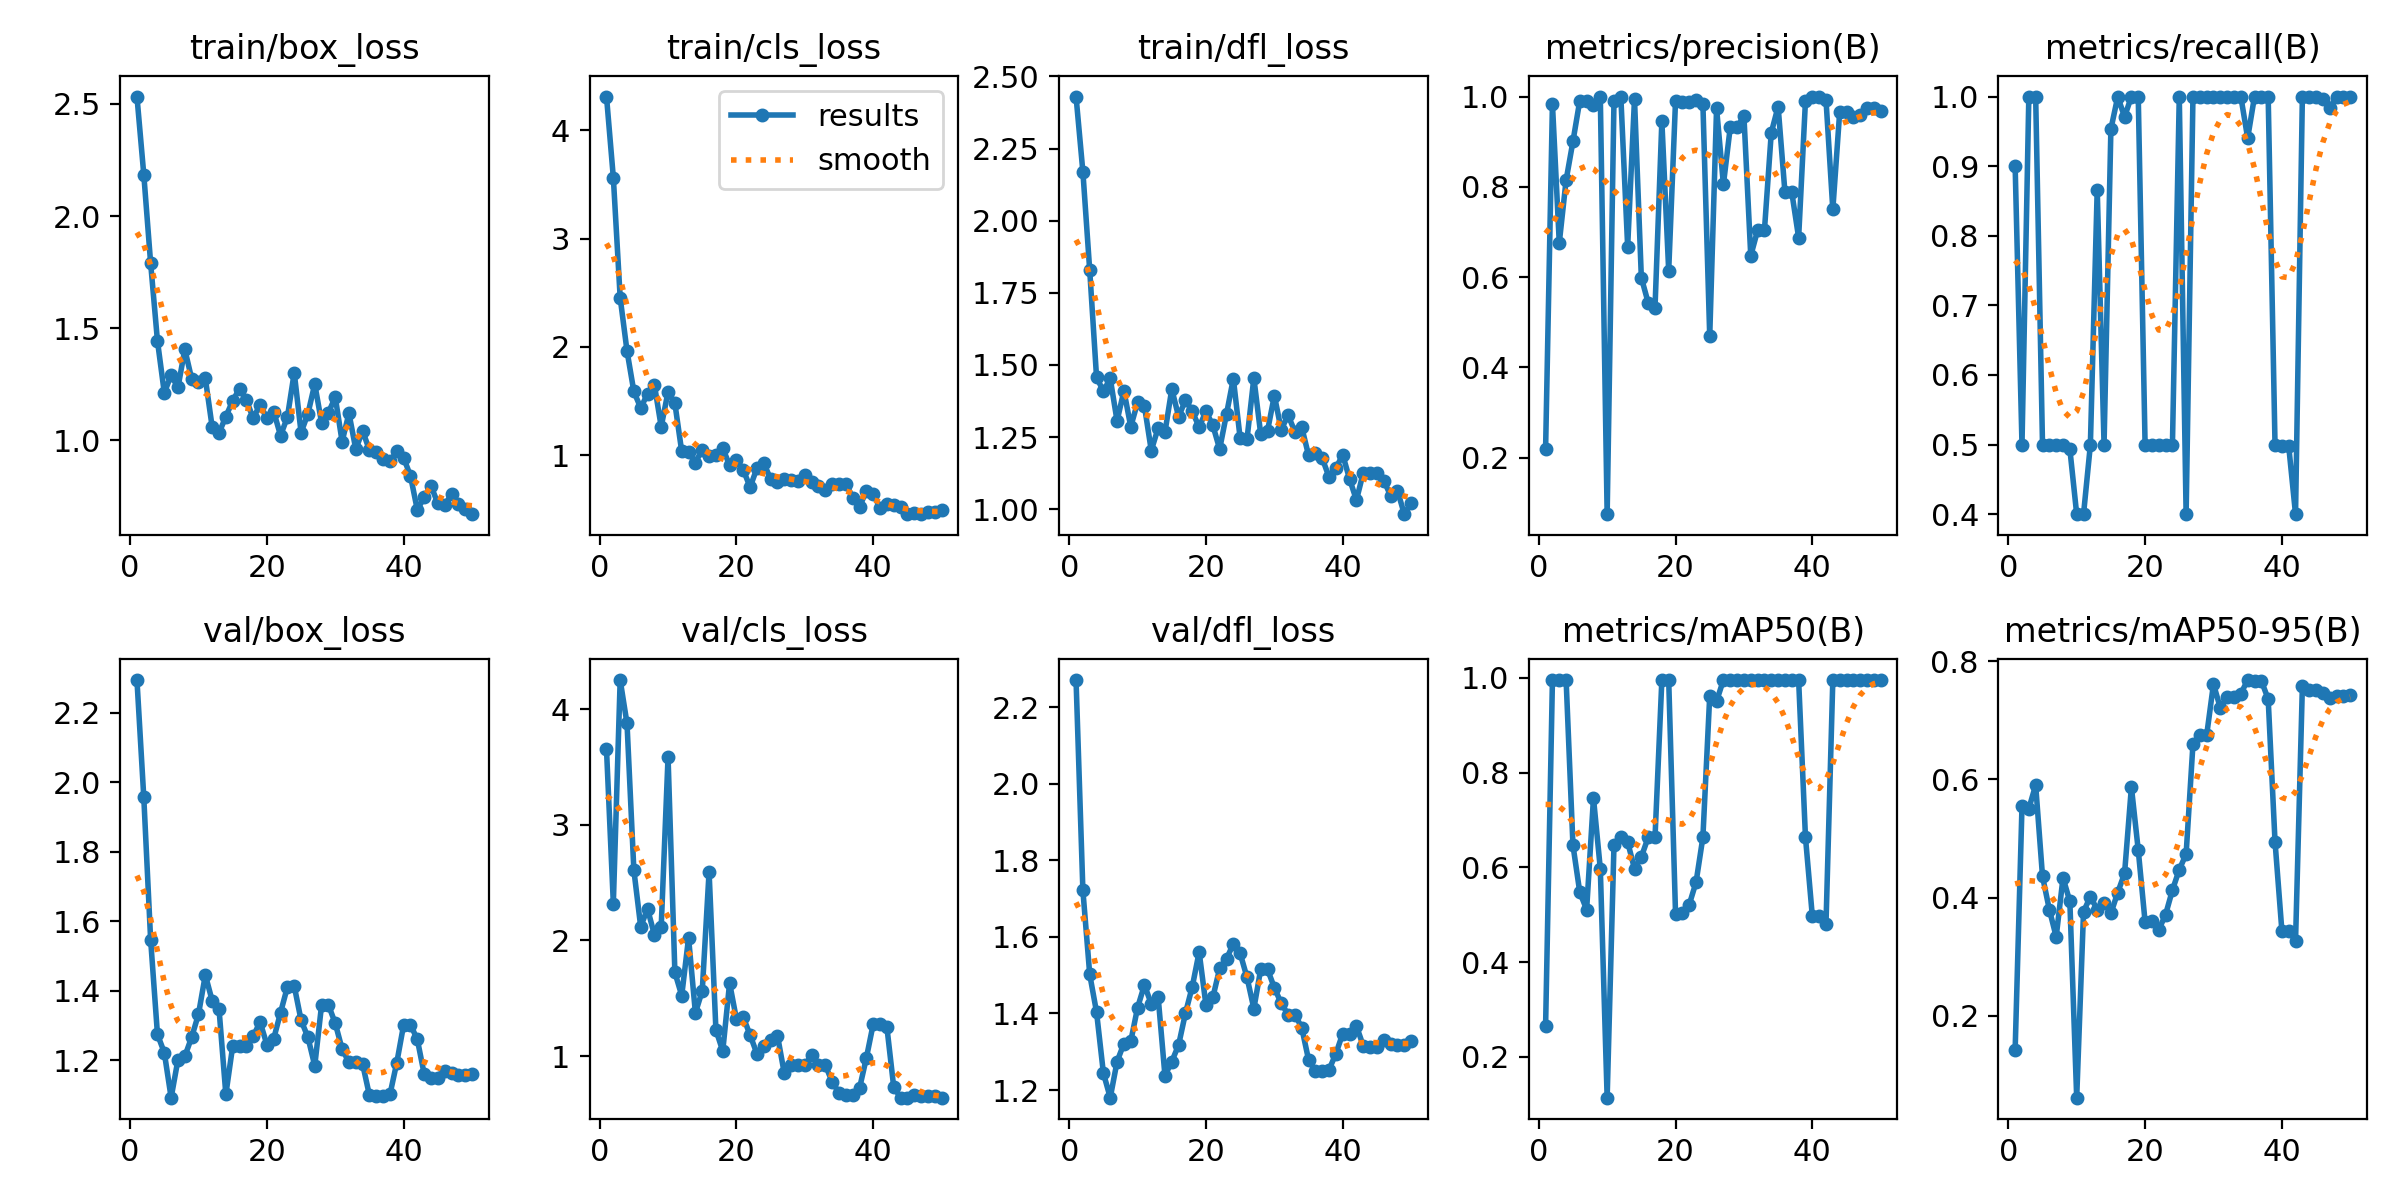

The data file committed next to this chart (first rows):
epoch, time, train/box_loss, train/cls_loss, train/dfl_loss, metrics/precision(B), metrics/recall(B), metrics/mAP50(B), metrics/mAP50-95(B), val/box_loss, val/cls_loss, val/dfl_loss, lr/pg0, lr/pg1, lr/pg2
1, 45.24, 2.532, 4.313, 2.43, 0.2198, 0.9, 0.2662, 0.1423, 2.295, 3.652, 2.271, 3.334e-05, 3.334e-05, 3.334e-05
2, 81.53, 2.185, 3.564, 2.169, 0.9836, 0.5, 0.995, 0.5544, 1.957, 2.32, 1.721, 8.16997e-05, 8.16997e-05, 8.16997e-05
3, 119.6, 1.79, 2.454, 1.828, 0.676, 1, 0.995, 0.5507, 1.547, 4.251, 1.502, 0.0001281, 0.0001281, 0.0001281
4, 155.9, 1.443, 1.962, 1.457, 0.8149, 1, 0.995, 0.5905, 1.274, 3.876, 1.403, 0.0001725, 0.0001725, 0.0001725
5, 191.7, 1.212, 1.588, 1.41, 0.9008, 0.5, 0.6467, 0.4361, 1.222, 2.609, 1.244, 0.0002149, 0.0002149, 0.0002149
6, 227.9, 1.291, 1.436, 1.453, 0.991, 0.5, 0.5473, 0.3797, 1.092, 2.119, 1.18, 0.0002553, 0.0002553, 0.0002553
7, 262.9, 1.236, 1.566, 1.306, 0.9894, 0.5, 0.511, 0.3336, 1.202, 2.274, 1.274, 0.0002938, 0.0002938, 0.0002938
8, 298.6, 1.406, 1.65, 1.411, 0.9819, 0.5, 0.7462, 0.4335, 1.211, 2.05, 1.321, 0.0003303, 0.0003303, 0.0003303
9, 333.9, 1.275, 1.262, 1.286, 1, 0.4934, 0.597, 0.3934, 1.266, 2.119, 1.327, 0.0003648, 0.0003648, 0.0003648
10, 370.5, 1.261, 1.586, 1.37, 0.07496, 0.4, 0.1142, 0.06116, 1.333, 3.585, 1.415, 0.0003973, 0.0003973, 0.0003973
11, 406.2, 1.276, 1.478, 1.358, 0.9912, 0.4, 0.6467, 0.376, 1.446, 1.723, 1.475, 0.0004278, 0.0004278, 0.0004278
12, 441, 1.06, 1.033, 1.203, 1, 0.4995, 0.6633, 0.4018, 1.371, 1.524, 1.425, 0.0004564, 0.0004564, 0.0004564
13, 476.1, 1.033, 1.024, 1.281, 0.6674, 0.8663, 0.6532, 0.3796, 1.348, 2.023, 1.444, 0.000483, 0.000483, 0.000483
14, 512.8, 1.107, 0.9315, 1.267, 0.9946, 0.5, 0.597, 0.3914, 1.102, 1.374, 1.238, 0.0005075, 0.0005075, 0.0005075
15, 550.3, 1.176, 1.051, 1.416, 0.5989, 0.9532, 0.6219, 0.3733, 1.241, 1.564, 1.274, 0.0005302, 0.0005302, 0.0005302
16, 591, 1.231, 0.9923, 1.32, 0.5433, 0.9997, 0.6633, 0.4085, 1.24, 2.592, 1.318, 0.0005508, 0.0005508, 0.0005508
17, 627.2, 1.181, 0.9967, 1.379, 0.5326, 0.9709, 0.6633, 0.441, 1.24, 1.226, 1.401, 0.0005694, 0.0005694, 0.0005694
18, 662.8, 1.098, 1.063, 1.339, 0.9453, 1, 0.995, 0.5871, 1.269, 1.045, 1.47, 0.0005861, 0.0005861, 0.0005861
19, 698.2, 1.16, 0.9064, 1.285, 0.6142, 1, 0.995, 0.4805, 1.31, 1.632, 1.56, 0.0006008, 0.0006008, 0.0006008
20, 733.7, 1.099, 0.9512, 1.339, 0.9907, 0.5, 0.5023, 0.359, 1.245, 1.32, 1.421, 0.0006135, 0.0006135, 0.0006135
21, 769.3, 1.128, 0.8639, 1.291, 0.9886, 0.5, 0.503, 0.36, 1.262, 1.338, 1.442, 0.0006243, 0.0006243, 0.0006243
22, 804.9, 1.022, 0.7037, 1.208, 0.9875, 0.5, 0.5212, 0.3453, 1.337, 1.182, 1.518, 0.000633, 0.000633, 0.000633
23, 840.5, 1.104, 0.8795, 1.33, 0.9913, 0.5, 0.5686, 0.3713, 1.411, 1.021, 1.542, 0.0006398, 0.0006398, 0.0006398
24, 876.1, 1.302, 0.9263, 1.453, 0.9841, 0.5, 0.6633, 0.4127, 1.414, 1.087, 1.582, 0.0006446, 0.0006446, 0.0006446
25, 912, 1.035, 0.7779, 1.245, 0.4692, 1, 0.9617, 0.4474, 1.315, 1.144, 1.557, 0.0006474, 0.0006474, 0.0006474
26, 948, 1.119, 0.7515, 1.243, 0.9738, 0.4, 0.9506, 0.4736, 1.266, 1.178, 1.494, 0.0006482, 0.0006482, 0.0006482
27, 984.1, 1.251, 0.7826, 1.455, 0.8052, 1, 0.995, 0.6597, 1.184, 0.8508, 1.413, 0.0006471, 0.0006471, 0.0006471
28, 1021, 1.079, 0.7698, 1.261, 0.9318, 1, 0.995, 0.6747, 1.359, 0.924, 1.515, 0.0006439, 0.0006439, 0.0006439
29, 1057, 1.124, 0.7579, 1.272, 0.9318, 1, 0.995, 0.6747, 1.359, 0.924, 1.515, 0.0006388, 0.0006388, 0.0006388
30, 1093, 1.193, 0.817, 1.394, 0.957, 1, 0.995, 0.7616, 1.306, 0.9212, 1.467, 0.0006317, 0.0006317, 0.0006317
31, 1129, 0.995, 0.7473, 1.275, 0.6472, 1, 0.995, 0.7211, 1.232, 1.008, 1.427, 0.0006227, 0.0006227, 0.0006227
32, 1165, 1.121, 0.716, 1.326, 0.7037, 1, 0.995, 0.7404, 1.194, 0.9226, 1.397, 0.0006116, 0.0006116, 0.0006116
33, 1201, 0.9609, 0.6734, 1.269, 0.7037, 1, 0.995, 0.7404, 1.194, 0.9226, 1.397, 0.0005986, 0.0005986, 0.0005986
34, 1236, 1.043, 0.7295, 1.284, 0.9199, 1, 0.995, 0.7453, 1.189, 0.7776, 1.363, 0.0005778, 0.0005778, 0.0005778
35, 1271, 0.9559, 0.7349, 1.187, 0.9779, 0.9403, 0.995, 0.7684, 1.099, 0.684, 1.279, 0.0005448, 0.0005448, 0.0005448
36, 1307, 0.9467, 0.7376, 1.196, 0.7878, 1, 0.995, 0.7671, 1.098, 0.6674, 1.249, 0.0005118, 0.0005118, 0.0005118
37, 1342, 0.9194, 0.6064, 1.177, 0.7878, 1, 0.995, 0.7671, 1.098, 0.6674, 1.249, 0.0004788, 0.0004788, 0.0004788
38, 1377, 0.9066, 0.5192, 1.111, 0.6875, 1, 0.995, 0.7363, 1.102, 0.7229, 1.253, 0.0004458, 0.0004458, 0.0004458
39, 1412, 0.9512, 0.6721, 1.143, 0.9906, 0.5, 0.6633, 0.4948, 1.193, 0.9847, 1.295, 0.0004127, 0.0004127, 0.0004127
40, 1448, 0.9217, 0.6387, 1.188, 1, 0.4979, 0.4975, 0.3442, 1.302, 1.277, 1.348, 0.0003797, 0.0003797, 0.0003797
41, 1483, 0.8419, 0.5138, 1.104, 1, 0.4979, 0.4975, 0.3442, 1.302, 1.277, 1.348, 0.0003467, 0.0003467, 0.0003467
42, 1518, 0.69, 0.5502, 1.032, 0.993, 0.4, 0.4808, 0.3265, 1.26, 1.252, 1.367, 0.0003137, 0.0003137, 0.0003137
43, 1553, 0.7479, 0.5379, 1.126, 0.7499, 1, 0.995, 0.7579, 1.16, 0.7325, 1.315, 0.0002807, 0.0002807, 0.0002807
44, 1588, 0.7974, 0.5215, 1.124, 0.9651, 1, 0.995, 0.7513, 1.149, 0.6418, 1.313, 0.0002477, 0.0002477, 0.0002477
45, 1623, 0.7191, 0.4542, 1.127, 0.9651, 1, 0.995, 0.7513, 1.149, 0.6418, 1.313, 0.0002147, 0.0002147, 0.0002147
46, 1658, 0.7111, 0.4624, 1.099, 0.9543, 0.9958, 0.995, 0.7461, 1.169, 0.6664, 1.33, 0.0001817, 0.0001817, 0.0001817
47, 1693, 0.7613, 0.4568, 1.047, 0.9598, 0.9834, 0.995, 0.7383, 1.163, 0.652, 1.32, 0.0001487, 0.0001487, 0.0001487
48, 1729, 0.7188, 0.4783, 1.065, 0.975, 1, 0.995, 0.7422, 1.158, 0.6526, 1.317, 0.0001157, 0.0001157, 0.0001157
49, 1764, 0.6959, 0.4777, 0.9827, 0.975, 1, 0.995, 0.7422, 1.158, 0.6526, 1.317, 8.26832e-05, 8.26832e-05, 8.26832e-05
50, 1799, 0.6714, 0.4935, 1.021, 0.968, 1, 0.995, 0.7423, 1.16, 0.6412, 1.327, 4.96766e-05, 4.96766e-05, 4.96766e-05
